Image classification data set "Tomato_Dataset" (DyArdh/Tomato_Dataset on GitHub). Class labels (6): tomato early blight, tomato leaf mold, tomato spider mites two spotted spider mite, tomato target spot, tomato mosaic virus, tomato healthy.

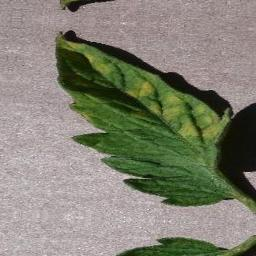
Label: tomato mosaic virus

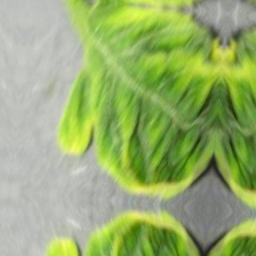
Label: tomato leaf mold

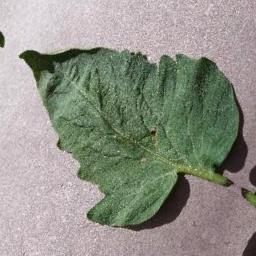
Label: tomato healthy

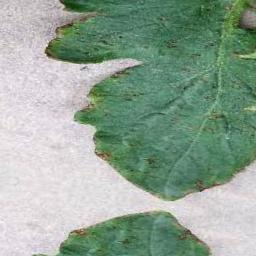
Label: tomato mosaic virus

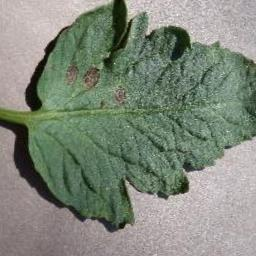
Label: tomato early blight

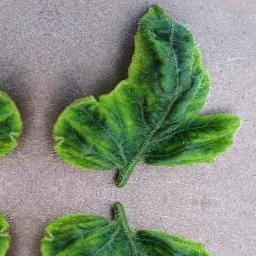
Label: tomato target spot
